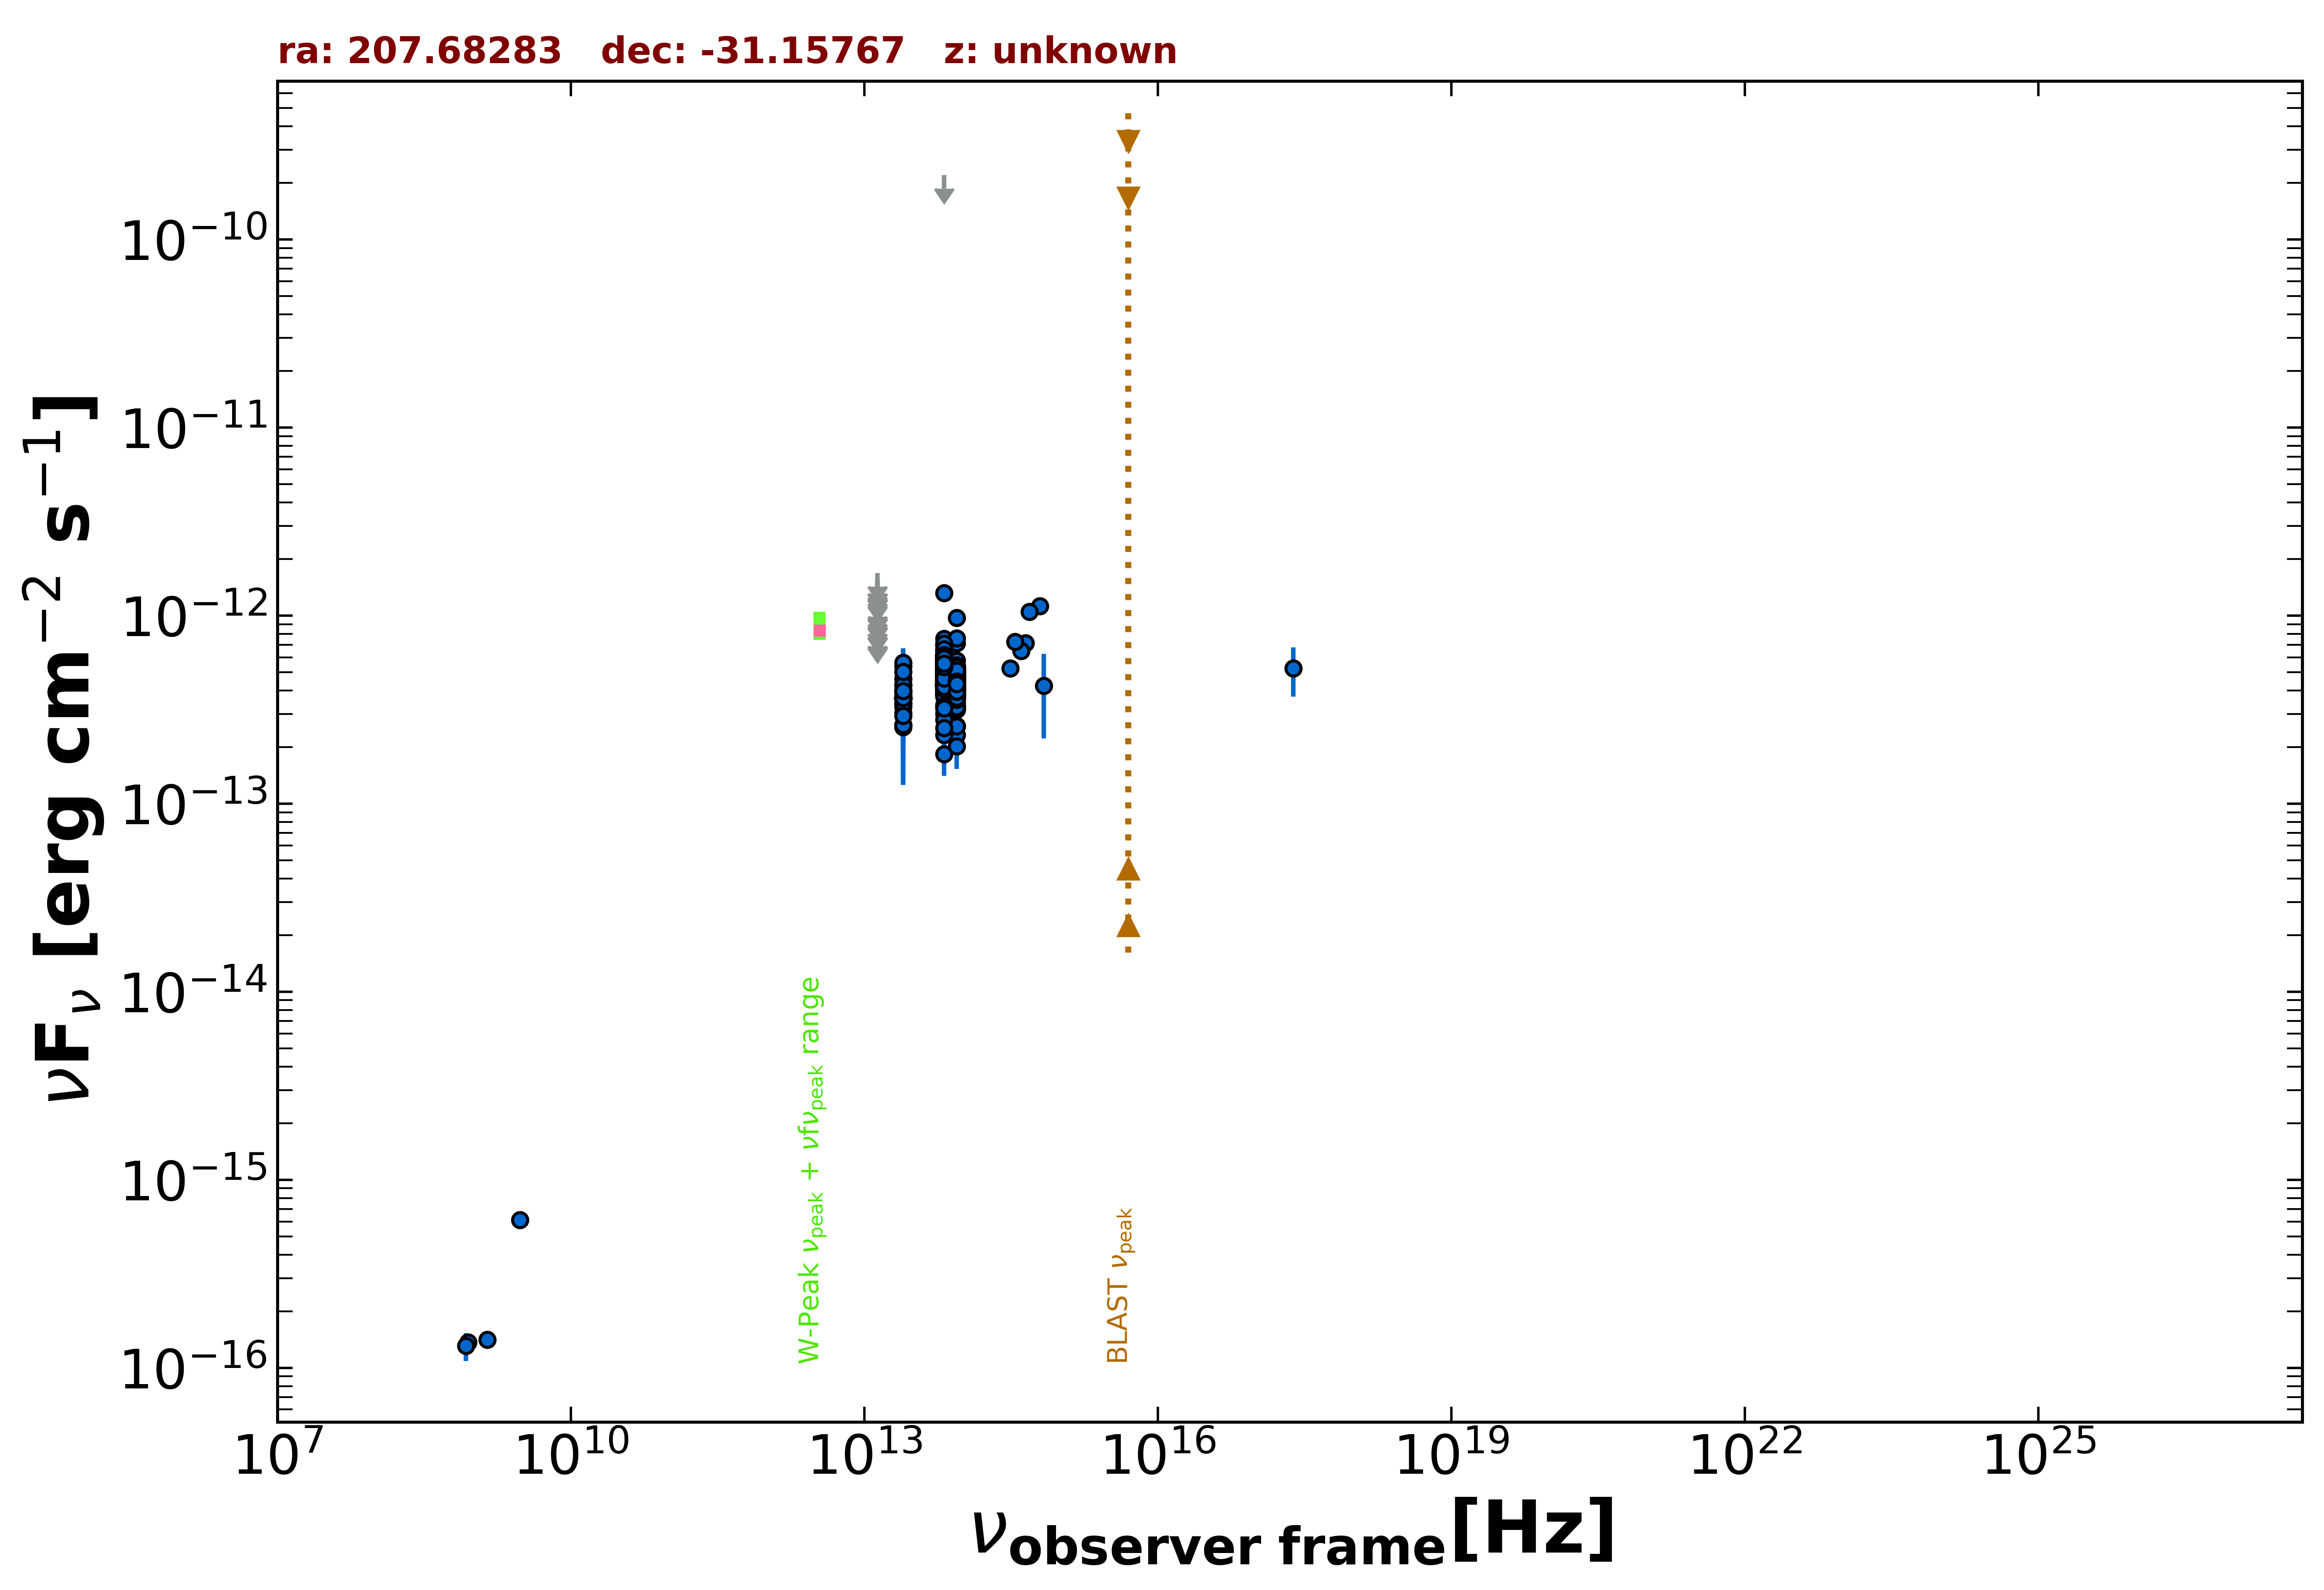

The table this chart was drawn from, first rows:
freq., flux, err_flux, MJD_start, MJD_end, flag, catalog, reference
1.400e+09, 1.414e-16, 8.400e-18, 55000, 55000, , NVSS, Condon et al. 1998  AJ  115  1693
8.870e+08, 1.366e-16, 1.510e-17, 55000, 55000, , RACS, Hale et al. 2021  PASA  38  e058
8.430e+08, 1.307e-16, 2.195e-17, 55000, 55000, , SUMSS, Manch et al. 2003  MNRAS  342  1117
3.000e+09, 6.128e-16, 8.100e-18, 55000, 55000, , VLASSQL, Gordon et al. 2021  ApJS  255  30
2.418e+17, 5.246e-13, 1.540e-13, 55000, 55000, , RASS, Boller et al. 2016  A&A  103  1
8.817e+13, 4.658e-13, 2.800e-15, 55000, 55000, , UNWISE, Schlafly et al. 2019  ApJS  240  30
6.517e+13, 5.236e-13, 4.300e-15, 55000, 55000, , UNWISE, Schlafly et al. 2019  ApJS  240  30
8.817e+13, 4.926e-13, 1.315e-14, 55000, 55000, , WISE, Wright et al. 2010  AJ  140  1868
6.517e+13, 5.865e-13, 1.570e-14, 55000, 55000, , WISE, Wright et al. 2010  AJ  140  1868
2.498e+13, 3.729e-13, 2.995e-14, 55000, 55000, , WISE, Wright et al. 2010  AJ  140  1868
1.363e+13, 4.058e-13, 1.128e-13, 55000, 55000, , WISE, Wright et al. 2010  AJ  140  1868
8.817e+13, 5.087e-13, 3.890e-14, 56865, 56865, , NEOWISE, Mainzer et al. 2014  ApJ  792  30
6.517e+13, 5.061e-13, 5.465e-14, 56865, 56865, , NEOWISE, Mainzer et al. 2014  ApJ  792  30
8.817e+13, 4.631e-13, 3.070e-14, 56865, 56865, , NEOWISE, Mainzer et al. 2014  ApJ  792  30
6.517e+13, 5.800e-13, 4.650e-14, 56865, 56865, , NEOWISE, Mainzer et al. 2014  ApJ  792  30
8.817e+13, 4.652e-13, 3.515e-14, 56865, 56865, , NEOWISE, Mainzer et al. 2014  ApJ  792  30
6.517e+13, 6.502e-13, 5.395e-14, 56865, 56865, , NEOWISE, Mainzer et al. 2014  ApJ  792  30
8.817e+13, 4.622e-13, 3.110e-14, 56866, 56866, , NEOWISE, Mainzer et al. 2014  ApJ  792  30
6.517e+13, 4.519e-13, 4.375e-14, 56866, 56866, , NEOWISE, Mainzer et al. 2014  ApJ  792  30
8.817e+13, 4.708e-13, 2.955e-14, 56865, 56865, , NEOWISE, Mainzer et al. 2014  ApJ  792  30
6.517e+13, 5.085e-13, 4.450e-14, 56865, 56865, , NEOWISE, Mainzer et al. 2014  ApJ  792  30
8.817e+13, 4.258e-13, 4.125e-14, 56865, 56865, , NEOWISE, Mainzer et al. 2014  ApJ  792  30
6.517e+13, 5.241e-13, 3.965e-14, 56865, 56865, , NEOWISE, Mainzer et al. 2014  ApJ  792  30
8.817e+13, 5.125e-13, 2.975e-14, 56865, 56865, , NEOWISE, Mainzer et al. 2014  ApJ  792  30
6.517e+13, 5.251e-13, 6.890e-14, 56865, 56865, , NEOWISE, Mainzer et al. 2014  ApJ  792  30
8.817e+13, 4.358e-13, 3.255e-14, 56865, 56865, , NEOWISE, Mainzer et al. 2014  ApJ  792  30
6.517e+13, 4.892e-13, 3.970e-14, 56865, 56865, , NEOWISE, Mainzer et al. 2014  ApJ  792  30
8.817e+13, 4.739e-13, 3.280e-14, 56865, 56865, , NEOWISE, Mainzer et al. 2014  ApJ  792  30
6.517e+13, 6.278e-13, 6.140e-14, 56865, 56865, , NEOWISE, Mainzer et al. 2014  ApJ  792  30
8.817e+13, 3.971e-13, 2.745e-14, 56865, 56865, , NEOWISE, Mainzer et al. 2014  ApJ  792  30
6.517e+13, 5.524e-13, 4.230e-14, 56865, 56865, , NEOWISE, Mainzer et al. 2014  ApJ  792  30
8.817e+13, 5.396e-13, 3.085e-14, 56864, 56864, , NEOWISE, Mainzer et al. 2014  ApJ  792  30
6.517e+13, 5.534e-13, 4.235e-14, 56864, 56864, , NEOWISE, Mainzer et al. 2014  ApJ  792  30
8.817e+13, 4.534e-13, 3.300e-14, 56865, 56865, , NEOWISE, Mainzer et al. 2014  ApJ  792  30
6.517e+13, 5.647e-13, 4.265e-14, 56865, 56865, , NEOWISE, Mainzer et al. 2014  ApJ  792  30
8.817e+13, 4.162e-13, 3.490e-14, 57781, 57781, , NEOWISE, Mainzer et al. 2014  ApJ  792  30
6.517e+13, 4.838e-13, 4.190e-14, 57781, 57781, , NEOWISE, Mainzer et al. 2014  ApJ  792  30
8.817e+13, 4.774e-13, 2.950e-14, 57781, 57781, , NEOWISE, Mainzer et al. 2014  ApJ  792  30
6.517e+13, 4.561e-13, 4.460e-14, 57781, 57781, , NEOWISE, Mainzer et al. 2014  ApJ  792  30
8.817e+13, 3.716e-13, 2.675e-14, 57781, 57781, , NEOWISE, Mainzer et al. 2014  ApJ  792  30
6.517e+13, 6.586e-13, 6.380e-14, 57781, 57781, , NEOWISE, Mainzer et al. 2014  ApJ  792  30
8.817e+13, 4.588e-13, 4.405e-14, 57781, 57781, , NEOWISE, Mainzer et al. 2014  ApJ  792  30
6.517e+13, 4.308e-13, 4.335e-14, 57781, 57781, , NEOWISE, Mainzer et al. 2014  ApJ  792  30
8.817e+13, 4.480e-13, 3.265e-14, 57781, 57781, , NEOWISE, Mainzer et al. 2014  ApJ  792  30
6.517e+13, 5.398e-13, 5.080e-14, 57781, 57781, , NEOWISE, Mainzer et al. 2014  ApJ  792  30
8.817e+13, 4.765e-13, 2.940e-14, 57781, 57781, , NEOWISE, Mainzer et al. 2014  ApJ  792  30
6.517e+13, 6.062e-13, 4.360e-14, 57781, 57781, , NEOWISE, Mainzer et al. 2014  ApJ  792  30
8.817e+13, 3.967e-13, 3.805e-14, 57781, 57781, , NEOWISE, Mainzer et al. 2014  ApJ  792  30
6.517e+13, 4.624e-13, 6.840e-14, 57781, 57781, , NEOWISE, Mainzer et al. 2014  ApJ  792  30
8.817e+13, 3.902e-13, 2.875e-14, 57781, 57781, , NEOWISE, Mainzer et al. 2014  ApJ  792  30
6.517e+13, 5.941e-13, 4.820e-14, 57781, 57781, , NEOWISE, Mainzer et al. 2014  ApJ  792  30
8.817e+13, 4.330e-13, 3.510e-14, 57781, 57781, , NEOWISE, Mainzer et al. 2014  ApJ  792  30
6.517e+13, 4.824e-13, 4.090e-14, 57781, 57781, , NEOWISE, Mainzer et al. 2014  ApJ  792  30
8.817e+13, 4.227e-13, 2.880e-14, 57586, 57586, , NEOWISE, Mainzer et al. 2014  ApJ  792  30
6.517e+13, 6.057e-13, 5.140e-14, 57586, 57586, , NEOWISE, Mainzer et al. 2014  ApJ  792  30
8.817e+13, 4.338e-13, 3.520e-14, 57586, 57586, , NEOWISE, Mainzer et al. 2014  ApJ  792  30
6.517e+13, 5.935e-13, 7.290e-14, 57586, 57586, , NEOWISE, Mainzer et al. 2014  ApJ  792  30
8.817e+13, 4.700e-13, 2.990e-14, 57585, 57585, , NEOWISE, Mainzer et al. 2014  ApJ  792  30
6.517e+13, 5.453e-13, 4.170e-14, 57585, 57585, , NEOWISE, Mainzer et al. 2014  ApJ  792  30
8.817e+13, 4.867e-13, 3.140e-14, 57585, 57585, , NEOWISE, Mainzer et al. 2014  ApJ  792  30
... 562 more rows
